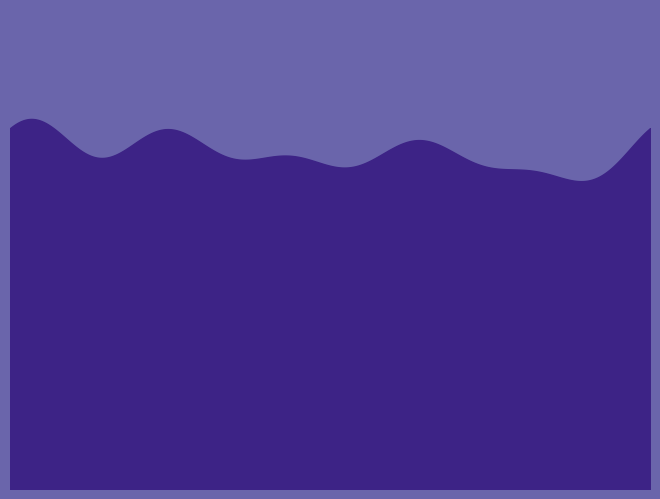

Python code for this plot:
import matplotlib.pyplot as plt
import numpy as np

#Domain
x = np.linspace(0, 2*np.pi, 1000)

#Fourier Series
def fourierSeries(height, mainAmplitude, domain, crazyness): #the higher n, the quicker you see a pattern
  y = height
  for i in range(crazyness):
    an = np.random.rand()
    bn = np.random.rand()
    y += an*np.cos(i*domain) + bn*np.sin(i*domain)
  return mainAmplitude*y

y = fourierSeries(0, 0.5, x, 6)

#Above zero and height
actualY = y - y.min() + 14 #take the minimum negative value and add a height

# Create a figure and axis
fig, ax = plt.subplots()

# Plot the sine wave
#ax.plot(x, actualY, color='blue')

# Fill the area underneath the curve with color
ax.fill_between(x, 0, actualY, where=actualY>0, interpolate=True, color='#3D2386', alpha=1)

#Fill the area above the curve with red
#ax.fill_between(x, actualY.max()+5, actualY, where=actualY>0, interpolate=True, color='red', alpha=1)

# set x and y limits of the plot
ax.set_ylim(0.0,actualY.max()+5)# maximum value of the function plus a constant
ax.set_xlim(0.0, x[-1]) #from zero to the last value of the x array

#Do not show axis
ax.axis('off')

# Set the background color of the fifure
fig.set_facecolor('#6A65AB')

# Set the padding around the plot to zero
fig.subplots_adjust(left=0, bottom=0, right=1, top=1)

#save the plot, must include the color of the figure, no edge colors and no padding
fig.savefig("test.svg", facecolor=fig.get_facecolor(), edgecolor='none', pad_inches=0)